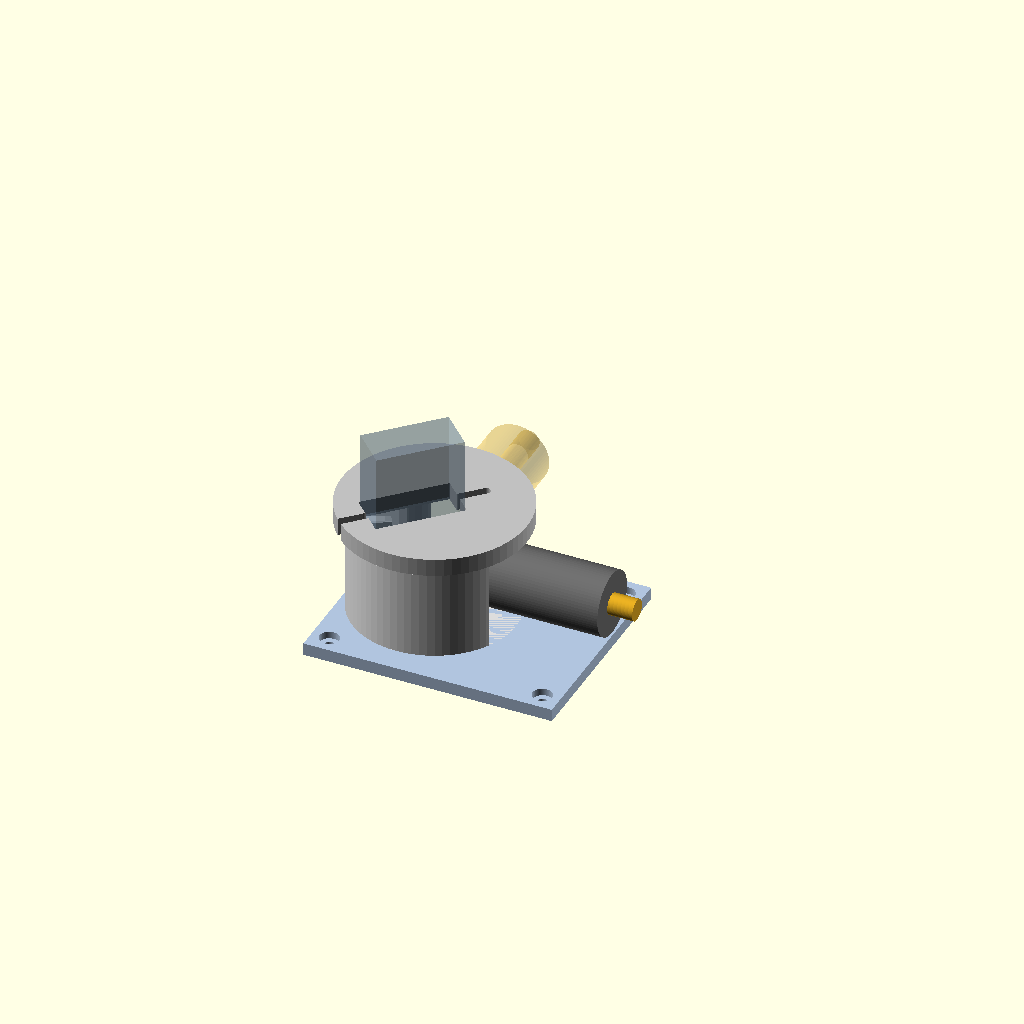
Cell 1: rendered with the file's own defaults.
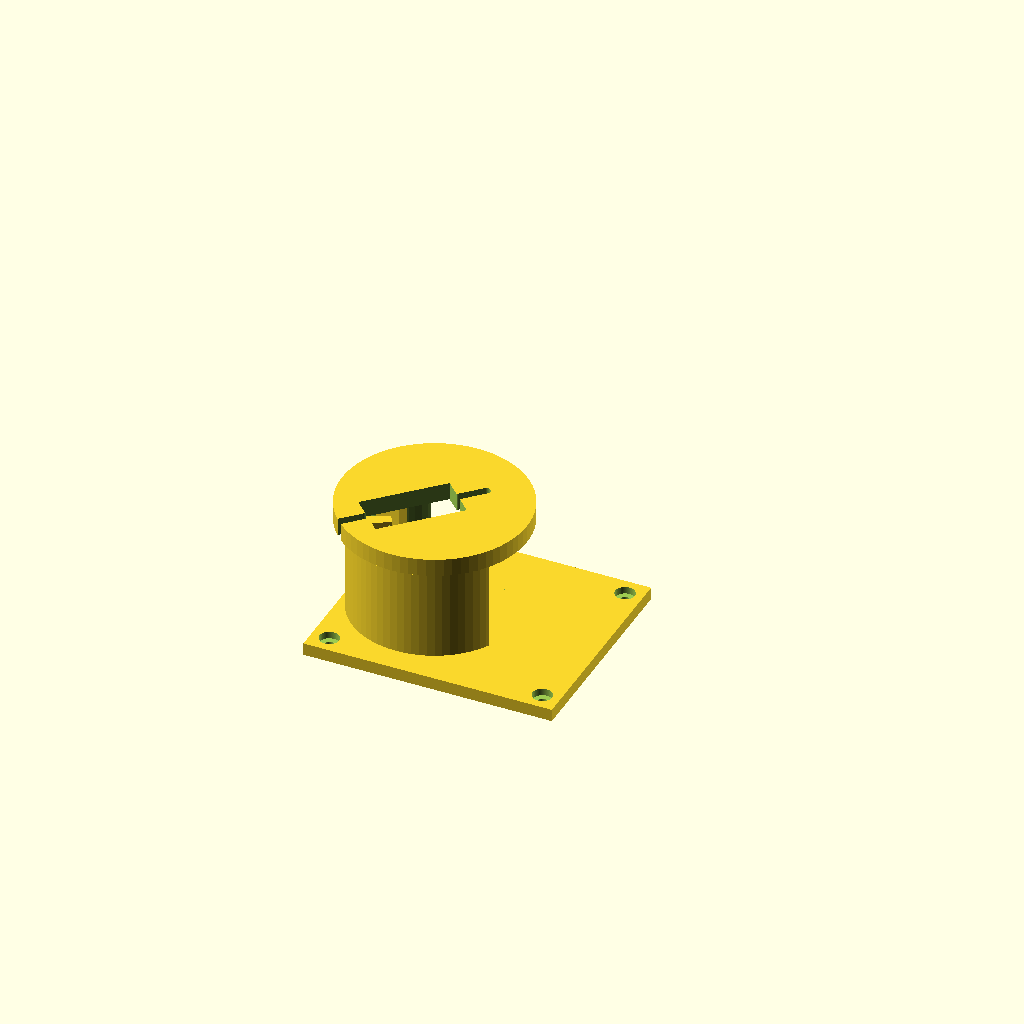
Cell 2: the same model with part = "base".
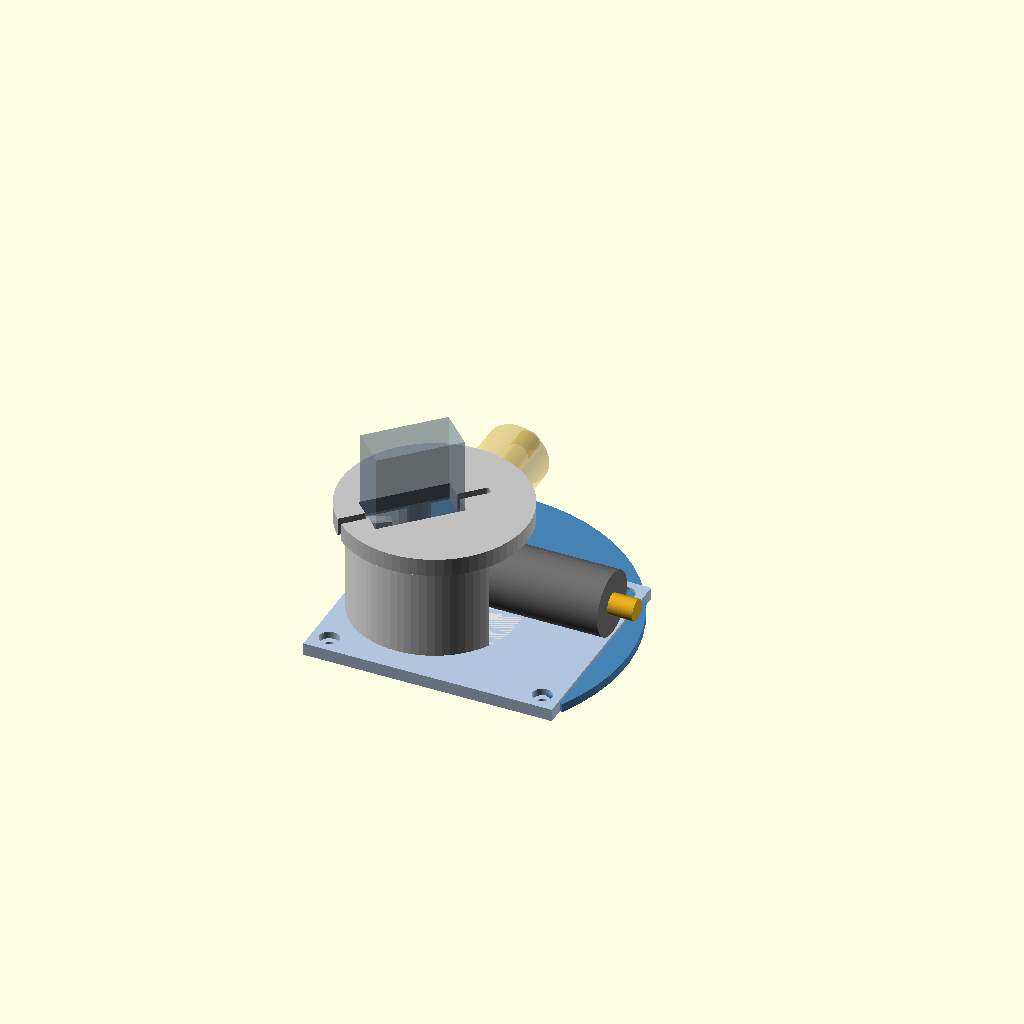
Cell 3: shield_on = true (everything else at default).
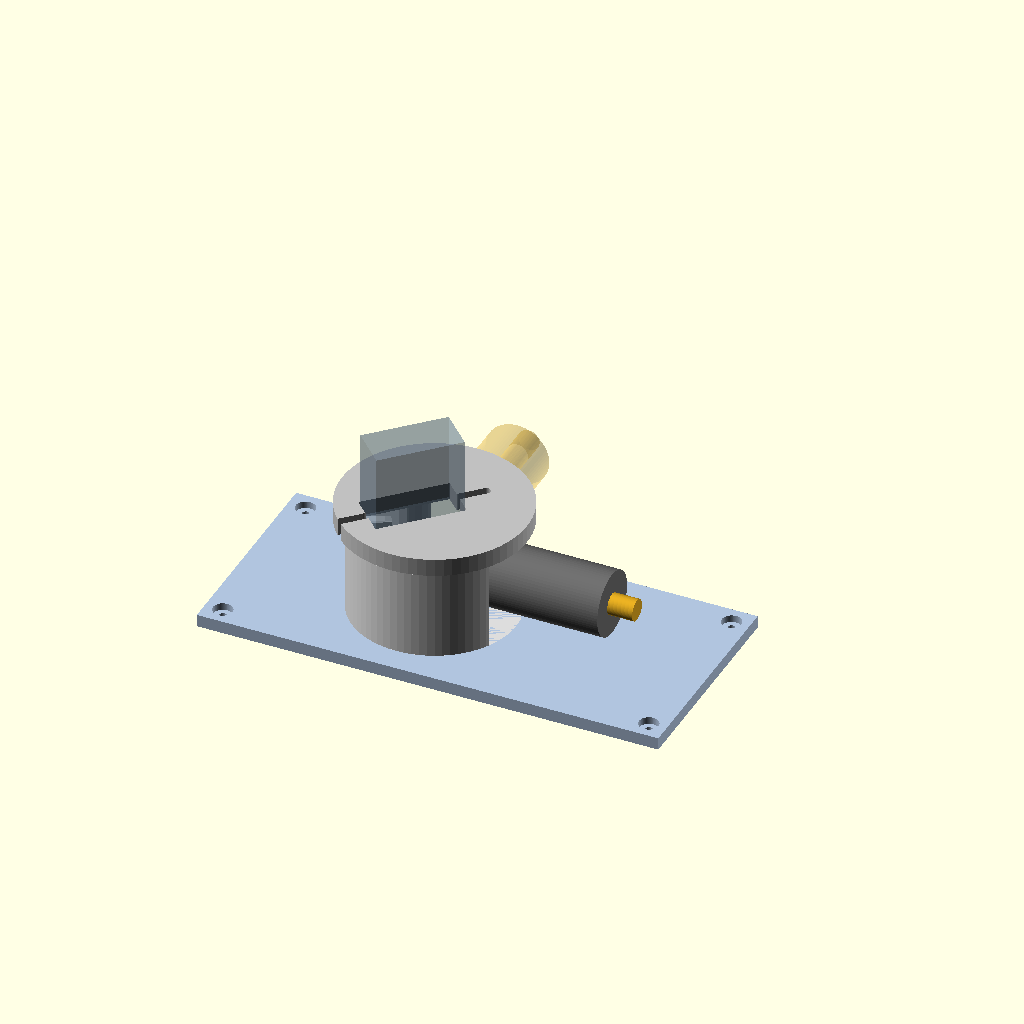
Cell 4: the same model with hole_dx = 120.
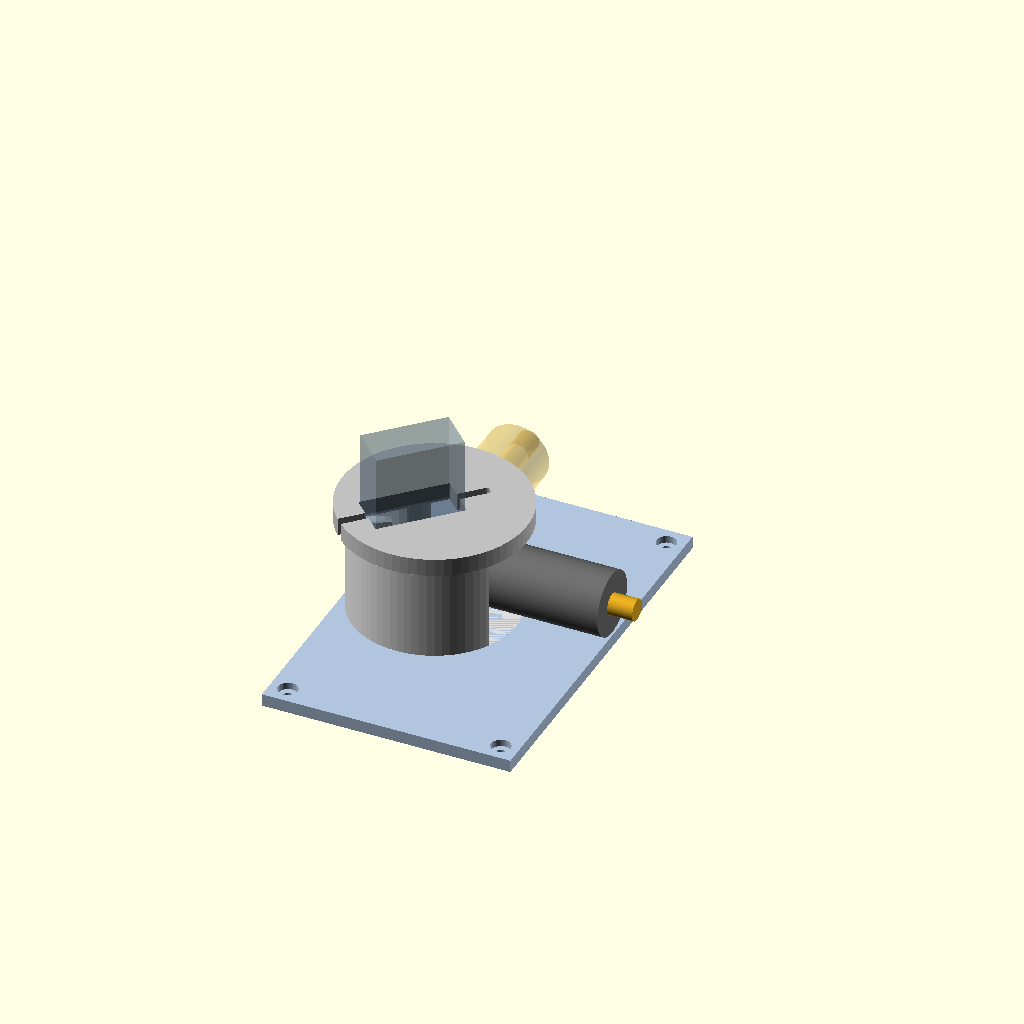
Cell 5 — hole_dy set to 100, the other parameters unchanged.
All cells are drawn from one camera (rotation 55°, 0°, 25°, orthographic, colour scheme Cornfield), so only the parameter changes between them.
OpenSCAD source file printing/bittle_pendulum_v4.scad:
/* =====================================================================
   Bittle CoM-Shift  —  PENDULUM, INVERTED SERVO  v4
   ---------------------------------------------------------------------
   Corrected servo orientation: the P1S 30 mm dimension is ALONG THE
   SHAFT. So it is a 24 x 12 footprint, 30 mm tall - SG90 form factor.

   The servo is mounted UPSIDE DOWN: shaft pointing DOWN through a
   pedestal platform, body standing as a tower above it, arm sweeping
   low just above the mounting plate. This keeps the heavy 60 g bob at
   ~15 mm above the plate instead of ~48 mm.

   Servo is held by its OWN MOUNTING TABS bolted to the platform top -
   the standard way, stronger than any clamp. So there is no lid and no
   compartment: only TWO printed parts, base and arm.

   ONLY 2 PRINTED PARTS:  base (plate + pedestal + platform),  arm

   ---------------------------------------------------------------------
   MEASURE THESE FOUR. Everything else is derived.
     shaft_off_a    where the shaft sits along the 24 mm dimension
     shaft_stickout tab mounting plane -> tip of the shaft
     tab_screw_d    servo tab screw diameter
     case_below_tab case thickness between tab plane and shaft face
                    (must be < plat_th or the case fouls the platform)
   The tab screw holes are SLOTS, so exact tab hole spacing does not
   need to be known - that is deliberate.
   ===================================================================== */

part = "layout";   // ["layout","base","arm"]

/* ---------- MOUNTING (measured) ------------------------------------ */
hole_dx    = 60;
hole_dy    = 50;
screw_d    = 2.4;   // MEASURE
cb_d       = 5.5;
cb_h       = 2.0;
standoff_h = 8.0;   // your metal spacers
plate_edge = 5.0;
base_th    = 3.5;

/* ---------- SERVO: 24 x 12 footprint, 30 tall along the shaft ------- */
servo_a   = 24;     // footprint, long
servo_b   = 12;     // footprint, short
servo_len = 30;     // ALONG THE SHAFT
shaft_off_a    = 6; // MEASURE: shaft from the -A end of the 24mm dim
shaft_stickout = 9; // MEASURE: tab plane -> shaft tip
case_below_tab = 4; // MEASURE: must stay below plat_th
tab_screw_d    = 2.4;
serv_ang  = 225;    // servo long axis, pointed into the un-swept sector

/* ---------- HORN --------------------------------------------------- */
horn_od     = 16.5;
horn_th     = 2.0;
horn_bolt_r = 6.0;  // MEASURE
horn_bolt_n = 4;
shaft_d     = 5.0;

/* ---------- PIVOT / SWEEP ------------------------------------------ */
pivot_x     = -12;
pivot_y     = 0;
sweep_start = 0;    // 0 = diagonal, -45 = lateral, +45 = fore/aft
sweep_deg   = 90;
arm_len     = 34;

/* ---------- ARM / ROD ---------------------------------------------- */
z_rod    = 15;      // rod axis above the plate. Set by bob radius!
rod_bore = 6.6;
slab_r0  = 5;       // rod bore starts here (clears the shaft bore)
slab_r1  = 25;      // slab / bore outer end
slab_w   = 10;
slab_h   = 11;      // slab height, centred on z_rod
hub_d    = 18;
hub_up   = 8;       // hub height above z_rod
bob_od   = 18;      // M6 carrosseriering stack diameter
bob_len  = 32;

/* ---------- PEDESTAL ----------------------------------------------- */
r_in     = 19;
r_out    = 23;
r_plat   = 26;
plat_th  = 5;
win_pad  = 28;      // window opens this many deg beyond the sweep
rib_w    = 3;
rib_h    = 8;
rib_r0   = hub_d/2 + 2;   // must clear the rotating arm hub
wall     = 2.4;
clr      = 0.4;

/* ---------- PROTECTIVE SHIELD --------------------------------------
   Flat shelf at plate level, under the bob's swept path, so nothing
   can reach the battery below. Defaults cover the whole sweep; trim
   shield_a0/a1/r if you only need to guard one region.                 */
shield_on = false;
shield_th = 2.5;
shield_r  = 0;      // 0 = auto (bob outer radius + margin)
shield_a0 = 0;      // 0/0 = auto (matches the swept sector)
shield_a1 = 0;

/* ---------- MASSES (for the echo only) ----------------------------- */
robot_mass = 290;
print_mass = 50;
bob_mass   = 56;

$fn = 72;

/* ========================= DERIVED ================================= */
plate_len = hole_dx + 2*plate_edge;
plate_wid = hole_dy + 2*plate_edge;

arm_top    = z_rod + hub_up;          // = shaft tip height
h_plat_top = arm_top + shaft_stickout;
h_shell    = h_plat_top - plat_th;

chord   = 2*arm_len*sin(sweep_deg/2);
rod_m   = 0.17*(arm_len+25);
M_total = robot_mass + print_mass + bob_mass + rod_m;
dx_com  = bob_mass*chord/M_total;

win_a0 = sweep_start - win_pad;
win_a1 = sweep_start + sweep_deg + win_pad;

// shield: auto-size to the bob's swept path unless overridden
sh_r  = shield_r  > 0 ? shield_r  : arm_len + bob_len/2 + 4;
sh_a0 = (shield_a0 == 0 && shield_a1 == 0) ? win_a0 : shield_a0;
sh_a1 = (shield_a0 == 0 && shield_a1 == 0) ? win_a1 : shield_a1;

// how far past each plate edge does the shield reach?
function sh_x(a) = pivot_x + sh_r*cos(a);
function sh_y(a) = pivot_y + sh_r*sin(a);
sh_samp = [for(i=[0:36]) sh_a0 + (sh_a1-sh_a0)*i/36];
sh_xmax = max([for(a=sh_samp) sh_x(a)]);
sh_xmin = min([for(a=sh_samp) sh_x(a)]);
sh_ymax = max([for(a=sh_samp) sh_y(a)]);
sh_ymin = min([for(a=sh_samp) sh_y(a)]);

echo(str(">>> arm top / shaft tip : ", arm_top, " mm above plate"));
echo(str(">>> platform top (tabs) : ", h_plat_top, " mm"));
echo(str(">>> servo body top      : ", h_plat_top + servo_len - shaft_stickout, " mm"));
echo(str(">>> bob spans z ", z_rod - bob_od/2, " .. ", z_rod + bob_od/2,
         " ; plate top ", base_th, " -> clearance ", z_rod - bob_od/2 - base_th, " mm"));
if (z_rod - bob_od/2 - base_th < 1)
   echo("!!! BOB WILL HIT THE PLATE - raise z_rod or use a smaller bob_od");
if (case_below_tab > plat_th)
   echo("!!! case_below_tab > plat_th: servo case will foul the platform hole");
echo(str(">>> sweep ", sweep_deg, " deg, L=", arm_len, " -> chord ", chord, " mm"));
echo(str(">>> CoM shift = ", dx_com, " mm  (M_total ", M_total, " g)"));
echo(str(">>> window ", win_a0, " .. ", win_a1, " deg; servo axis at ", serv_ang));
if (shield_on){
   echo(str(">>> shield: r=", sh_r, " mm, ", sh_a0, " .. ", sh_a1, " deg"));
   echo(str("    reaches x ", sh_xmin, " .. ", sh_xmax,
            " ; plate is ", -plate_len/2, " .. ", plate_len/2));
   echo(str("    reaches y ", sh_ymin, " .. ", sh_ymax,
            " ; plate is ", -plate_wid/2, " .. ", plate_wid/2));
   echo(str("    OVERHANG past plate edge:  +x ",
            max(0, sh_xmax - plate_len/2), "  -x ", max(0, -plate_len/2 - sh_xmin),
            "  +y ", max(0, sh_ymax - plate_wid/2),
            "  -y ", max(0, -plate_wid/2 - sh_ymin), " mm"));
   echo("    ^ CHECK THESE AGAINST THE LEGS. To shrink: lower arm_len, or");
   echo("      set shield_a0/a1/shield_r to guard only where the battery is.");
}

/* ========================= HELPERS ================================= */
// pie-slice prism, used to cut the window out of the shell
module sector(a0, a1, r, h){
   linear_extrude(h)
      polygon(concat([[0,0]],
         [for(i=[0:24]) let(a = a0 + (a1-a0)*i/24) [r*cos(a), r*sin(a)]]));
}

/* ========================= MOUNTING PLATE ========================== */
module mount_plate(){
   difference(){
      translate([-plate_len/2, -plate_wid/2, 0])
         cube([plate_len, plate_wid, base_th]);
      for(sx=[-1,1]) for(sy=[-1,1])
         translate([sx*hole_dx/2, sy*hole_dy/2, 0]){
            translate([0,0,-1]) cylinder(d=screw_d, h=base_th+2);
            translate([0,0,base_th-cb_h]) cylinder(d=cb_d, h=cb_h+0.1);
         }
   }
}

/* ========================= PEDESTAL ================================
   Cylindrical shell with a window cut in the swept sector, topped by a
   full disc platform. The arm sweeps inside the shell and out through
   the window. Two ribs in the un-swept sector break up the platform's
   underside bridge. NOTE the near tab screw lands over the bridged
   region, not over a wall - 5 mm of PLA under a 12 g servo is fine,
   but do not overtighten it.                                            */
module pedestal(){
   union(){
      // shell
      difference(){
         cylinder(r=r_out, h=h_shell);
         translate([0,0,-1]) cylinder(r=r_in, h=h_shell+2);
         translate([0,0,-0.5]) sector(win_a0, win_a1, r_out+6, h_shell+1);
      }
      // ribs, in the un-swept sector, under the platform. They start
      // OUTSIDE the arm hub radius or they would clash with it.
      for(a=[win_a1+45, win_a1+90])
         rotate([0,0,a]) translate([rib_r0, -rib_w/2, h_shell-rib_h])
            cube([r_in-rib_r0+0.1, rib_w, rib_h]);
   }
}

module platform(){
   difference(){
      cylinder(r=r_plat, h=plat_th);
      // servo case passes down through here; shaft continues below
      rotate([0,0,serv_ang])
         translate([-shaft_off_a-clr, -(servo_b+2*clr)/2, -1])
            cube([servo_a+2*clr, servo_b+2*clr, plat_th+2]);
      // tab screw SLOTS either side, so tab spacing need not be known
      rotate([0,0,serv_ang]) for(s=[-1,1])
         hull() for(d=[1,8])
            translate([s>0 ? (servo_a-shaft_off_a)+d : -shaft_off_a-d, 0, -1])
               cylinder(d=tab_screw_d, h=plat_th+2);
   }
}

module shield(){
   sector(sh_a0, sh_a1, sh_r, shield_th);
}

module base(){
   mount_plate();
   if(shield_on) translate([pivot_x, pivot_y, 0]) shield();
   translate([pivot_x, pivot_y, base_th]){
      pedestal();
      translate([0,0,h_shell]) platform();
   }
}

/* ========================= ARM =====================================
   Hangs from the horn below the platform. Hub column on top, slab with
   a through bore for the M6 rod at the bottom. Rod is clamped by a nut
   and washer either side, so arm_len stays adjustable.                 */
module arm(){
   z0 = z_rod - slab_h/2;          // slab bottom = lowest point of the arm
   difference(){
      union(){
         translate([0,0,z0]) cylinder(d=hub_d, h=arm_top-z0);
         translate([0, -slab_w/2, z0]) cube([slab_r1, slab_w, slab_h]);
      }
      // shaft bore + horn seat, from the TOP (horn is above the arm)
      translate([0,0,z0-1]) cylinder(d=shaft_d+0.6, h=arm_top-z0+2);
      translate([0,0,arm_top-horn_th-0.5])
         cylinder(d=horn_od+0.5, h=horn_th+1);
      for(k=[0:horn_bolt_n-1]) rotate([0,0,k*360/horn_bolt_n])
         translate([horn_bolt_r,0,z0-1]) cylinder(d=2.2, h=arm_top-z0+2);
      // rod bore, horizontal
      translate([slab_r0, 0, z_rod]) rotate([0,90,0])
         cylinder(d=rod_bore, h=slab_r1-slab_r0+2);
   }
}

/* ========================= LAYOUT ================================== */
module arm_and_rod(){
   color("khaki") arm();
   color("goldenrod") translate([slab_r0+2, 0, z_rod]) rotate([0,90,0])
      cylinder(d=6, h=arm_len+bob_len/2);
   color("dimgray") translate([arm_len, 0, z_rod]) rotate([0,90,0])
      cylinder(d=bob_od, h=bob_len, center=true);
}

module servo_ghost(){
   rotate([0,0,serv_ang]) translate([-shaft_off_a, -servo_b/2, 0])
      cube([servo_a, servo_b, servo_len - shaft_stickout + case_below_tab]);
}

module layout(){
   color("lightsteelblue") mount_plate();
   if(shield_on) color("steelblue")
      translate([pivot_x, pivot_y, 0]) shield();
   translate([pivot_x, pivot_y, base_th]){
      color("gainsboro") pedestal();
      color("silver") translate([0,0,h_shell]) platform();
      color([0.4,0.5,0.6,0.35]) translate([0,0,h_plat_top-case_below_tab])
         servo_ghost();
      rotate([0,0,sweep_start]) arm_and_rod();
      rotate([0,0,sweep_start+sweep_deg]) color([0.9,0.7,0.2,0.25])
         arm_and_rod();
   }
}

if      (part=="layout") layout();
else if (part=="base")   base();
else if (part=="arm")    arm();

/* =====================================================================
   BOM
     1x P1S servo + its 2 tab screws + metal round horn + 4x M2
     M6 threaded rod, ~arm_len + 30 mm
     4x M6 nuts (2 clamp the slab, 2 clamp the bob) + 2 plain washers
     ~20x M6 carrosseriering 18 mm OD  (= 56 g bob)
     4x metal spacers + screws for the plate

   PRINTING (Bambu, PLA)
     base : plate-down. 0.20mm, 4 walls, 20% gyroid. No supports.
            The platform's UNDERSIDE bridges the shell interior (~38mm).
            Enable bridge settings; the underside will look rough but
            the TOP face - the servo mounting surface - prints flat on
            top of it, which is the face that matters. The two ribs
            shorten the worst of the span.
     arm  : as modelled, slab-down. 0.16mm, 5 walls, 60% infill. This is
            the whole load path. The rod bore prints horizontally, so
            ream it with a 6.5mm bit or drive the rod through.

   ASSEMBLY
     1. Horn onto the shaft, servo down through the platform from above,
        tabs onto the platform top, 2 tab screws through the slots.
     2. Arm up onto the horn from below, 4x M2. Fiddly - do it before
        the plate goes on the robot.
     3. Rod through the slab, nut + washer each side. Slide to set
        arm_len before tightening.
     4. Washer stack between two nuts (use a nylon locknut outside).
     5. Plate onto the board on the metal spacers.
     6. Centre the servo in software BEFORE the arm goes on, then sweep
        by hand through the full range checking LEG CLEARANCE.

   WHY THE ROD SITS AT 15mm
     The bob is 18mm in DIAMETER, so it hangs 9mm below the rod axis.
     z_rod must exceed bob_od/2 + base_th + clearance. If you use a
     smaller-diameter bob you can lower z_rod and win back CoM height -
     the echo checks this for you.
   ===================================================================== */
Customizer parameters (derived from the source; name, type, default, range or options):
part: string, default "layout", options "layout", "base", "arm"
hole_dx: number, default 60
hole_dy: number, default 50
screw_d: number, default 2.4
cb_d: number, default 5.5
cb_h: number, default 2
standoff_h: number, default 8
plate_edge: number, default 5
base_th: number, default 3.5
servo_a: number, default 24
servo_b: number, default 12
servo_len: number, default 30
shaft_off_a: number, default 6
shaft_stickout: number, default 9
case_below_tab: number, default 4
tab_screw_d: number, default 2.4
serv_ang: number, default 225
horn_od: number, default 16.5
horn_th: number, default 2
horn_bolt_r: number, default 6
horn_bolt_n: number, default 4
shaft_d: number, default 5
pivot_x: number, default -12
pivot_y: number, default 0
sweep_start: number, default 0
sweep_deg: number, default 90
arm_len: number, default 34
z_rod: number, default 15
rod_bore: number, default 6.6
slab_r0: number, default 5
slab_r1: number, default 25
slab_w: number, default 10
slab_h: number, default 11
hub_d: number, default 18
hub_up: number, default 8
bob_od: number, default 18
bob_len: number, default 32
r_in: number, default 19
r_out: number, default 23
r_plat: number, default 26
plat_th: number, default 5
win_pad: number, default 28
rib_w: number, default 3
rib_h: number, default 8
wall: number, default 2.4
clr: number, default 0.4
shield_on: bool, default false
shield_th: number, default 2.5
shield_r: number, default 0
shield_a0: number, default 0
shield_a1: number, default 0
robot_mass: number, default 290
print_mass: number, default 50
bob_mass: number, default 56
